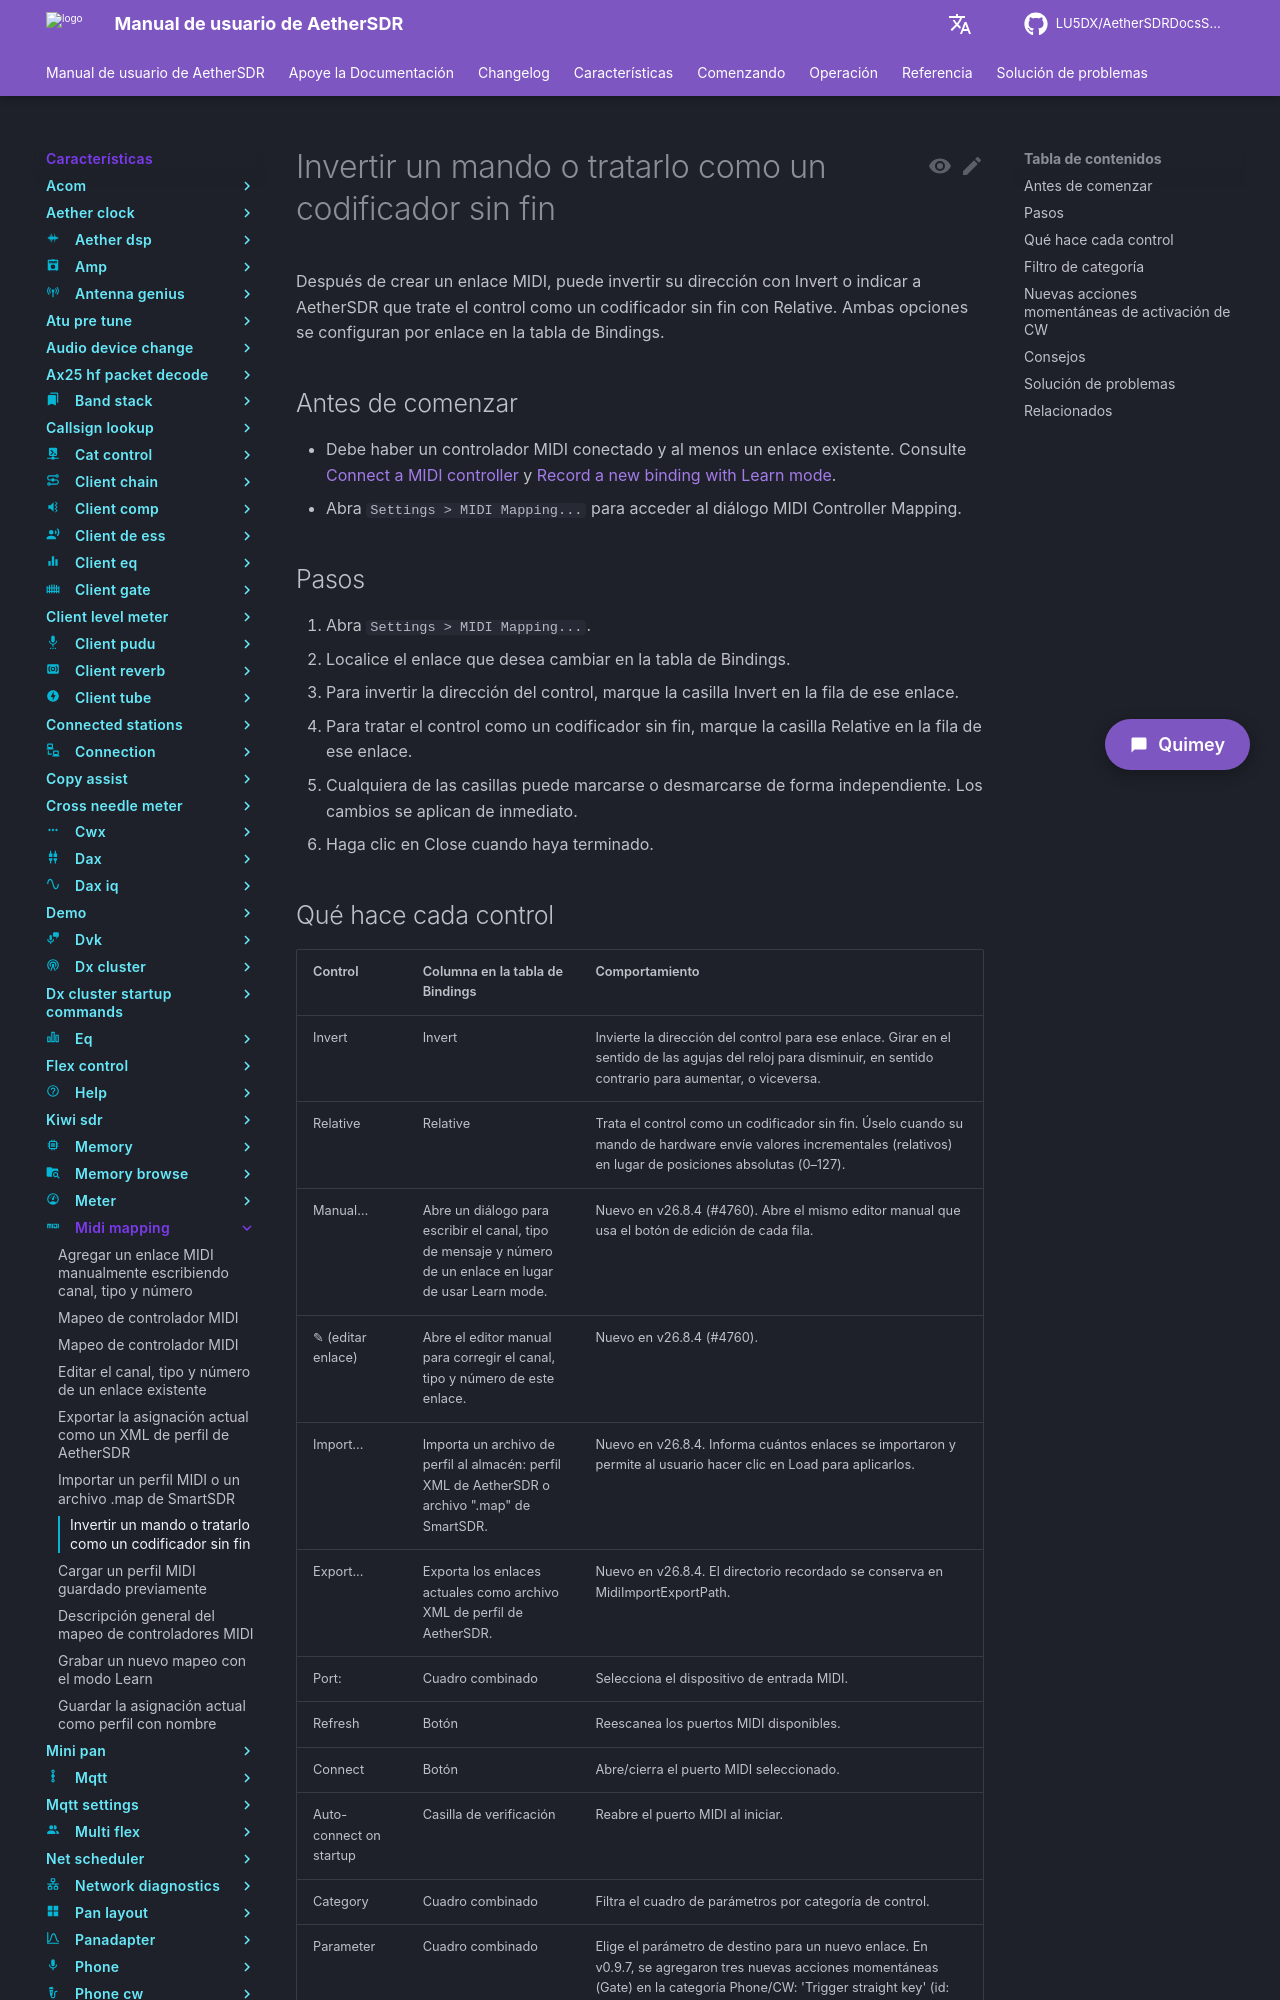

repository: LU5DX/AetherSDRDocsSpanish · page: 26.8.4/features/midi-mapping/invert-a-knob-or-treat-it-as-an-endless-encoder/index.html · generator: mkdocs

# Invertir un mando o tratarlo como un codificador sin fin

Después de crear un enlace MIDI, puede invertir su dirección con Invert o indicar a AetherSDR que trate el control como un codificador sin fin con Relative. Ambas opciones se configuran por enlace en la tabla de Bindings.

## Antes de comenzar

- Debe haber un controlador MIDI conectado y al menos un enlace existente. Consulte [Connect a MIDI controller](../../getting-started/setup/connect-a-midi-controller.md) y [Record a new binding with Learn mode](record-a-new-binding-with-learn-mode.md).
- Abra `Settings > MIDI Mapping...` para acceder al diálogo MIDI Controller Mapping.

## Pasos

1. Abra `Settings > MIDI Mapping...`.
2. Localice el enlace que desea cambiar en la tabla de Bindings.
3. Para invertir la dirección del control, marque la casilla Invert en la fila de ese enlace.
4. Para tratar el control como un codificador sin fin, marque la casilla Relative en la fila de ese enlace.
5. Cualquiera de las casillas puede marcarse o desmarcarse de forma independiente. Los cambios se aplican de inmediato.
6. Haga clic en Close cuando haya terminado.
